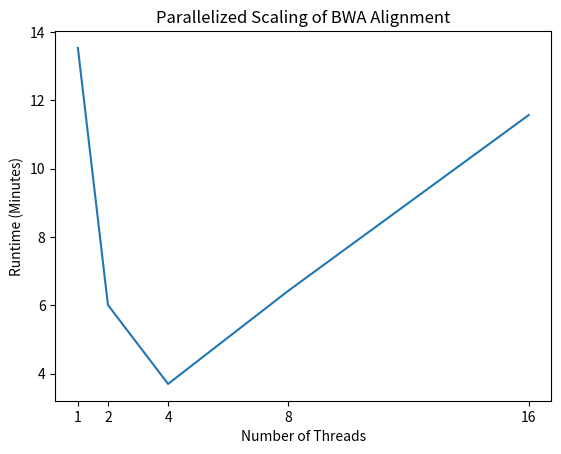

Source code (Python):
import numpy as np
import matplotlib.pyplot as plt

num_threads = [1,2,4,8,16]
times = np.array([[14*60+2.84, 13*60+30.957, 13*60+3.016],\
                  [5*60+52.539, 6*60+13.882, 5*60+55.575],\
                  [3*60+41.678, 3*60+45.492, 3*60+38.665],\
                  [6*60+2.714, 6*60+58.164, 6*60+15.862],
                  [11*60+54.823, 11*60+9.245, 11*60+39.192]])

avg_times = np.sum(times, 1) / 3
plt.plot(num_threads, avg_times/60)
plt.xticks(num_threads)
plt.xlabel("Number of Threads")
plt.ylabel("Runtime (Minutes)")
plt.title("Parallelized Scaling of BWA Alignment")